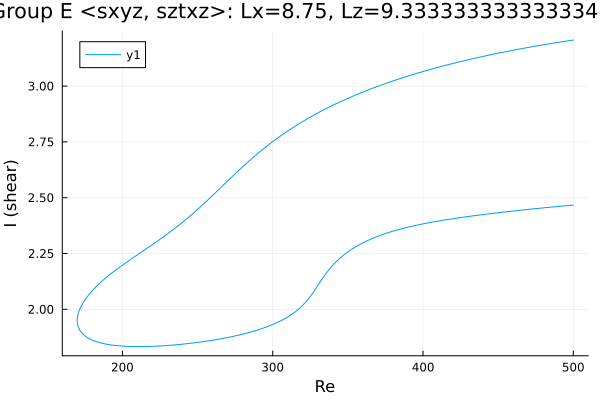

The table this chart was drawn from, first rows:
Re, shear
500.0, 3.206
499.8, 3.206
498.4, 3.205
497, 3.203
495.5, 3.202
494.1, 3.2
492.7, 3.199
491.3, 3.197
489.9, 3.196
488.5, 3.194
487.1, 3.193
485.6, 3.191
484.2, 3.19
482.8, 3.188
481.4, 3.186
480, 3.185
479.8, 3.185
478.4, 3.183
477, 3.181
475.6, 3.18
474.1, 3.178
472.7, 3.176
471.3, 3.175
469.9, 3.173
468.5, 3.171
467.1, 3.17
465.7, 3.168
464.2, 3.166
462.8, 3.164
461.4, 3.162
460, 3.161
458.6, 3.159
457.2, 3.157
455.8, 3.155
454.3, 3.153
452.9, 3.151
451.5, 3.149
450.1, 3.147
448.7, 3.146
447.3, 3.144
445.9, 3.142
444.4, 3.14
443, 3.137
441.6, 3.135
440.2, 3.133
438.8, 3.131
437.4, 3.129
436, 3.127
434.5, 3.125
433.1, 3.123
431.7, 3.121
430.3, 3.118
428.9, 3.116
427.5, 3.114
426.1, 3.112
424.6, 3.109
423.2, 3.107
421.8, 3.105
420.4, 3.102
419, 3.1
... 483 more rows
